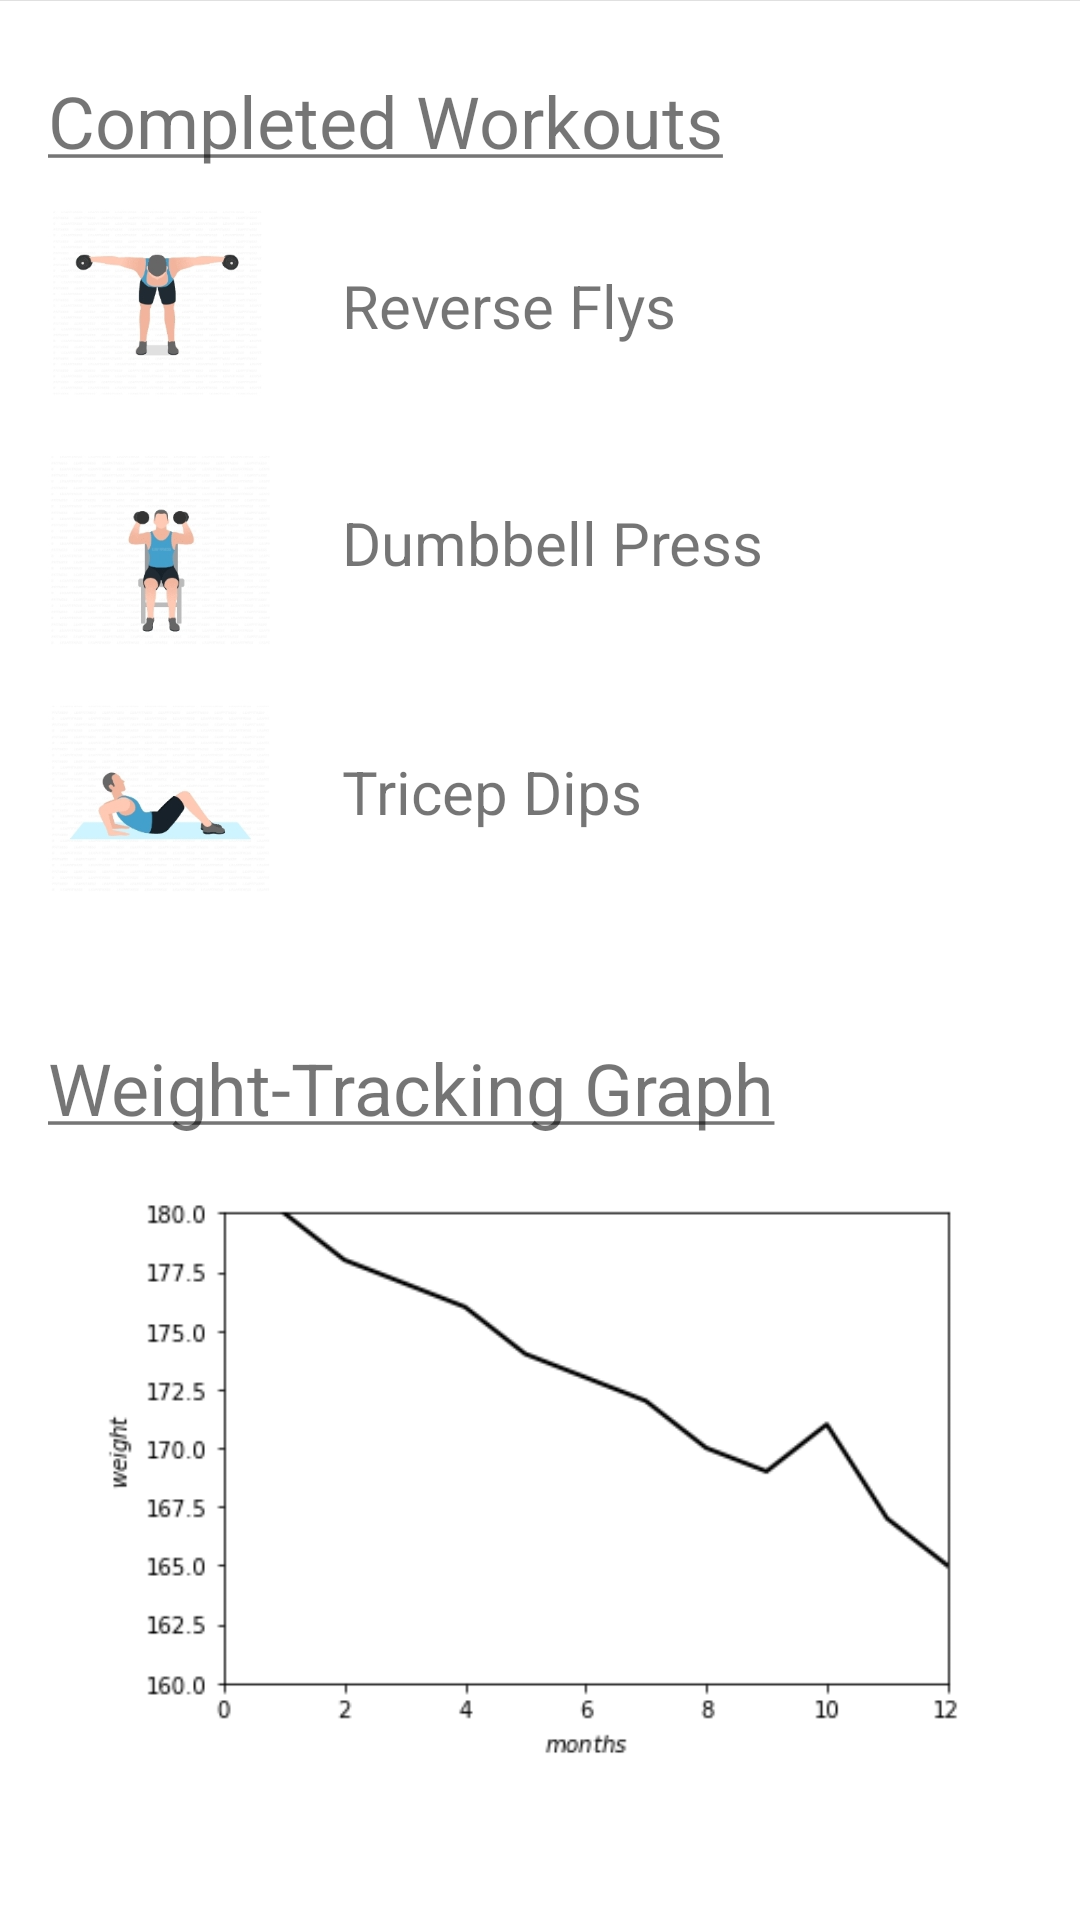

Produce the Android XML layout that renders to this screen, including the resource entries it uses.
<!-- AndroidManifest.xml: application theme Theme.Navigationslides -->
<!-- res/layout/fragment_results.xml -->
<?xml version="1.0" encoding="utf-8"?>
<androidx.constraintlayout.widget.ConstraintLayout xmlns:android="http://schemas.android.com/apk/res/android"
    xmlns:app="http://schemas.android.com/apk/res-auto"
    xmlns:tools="http://schemas.android.com/tools"
    android:layout_width="match_parent"
    android:layout_height="match_parent"
    tools:context=".ui.results.ResultsFragment">
    <View
        android:id="@+id/top"
        style="@style/Divider"
        app:layout_constraintBottom_toTopOf="parent"
        app:layout_constraintEnd_toEndOf="parent"
        app:layout_constraintHorizontal_bias="0.0"
        app:layout_constraintStart_toStartOf="parent" />

    <View
        android:id="@+id/middlebar"
        style="@style/Test"
        android:layout_marginTop="32dp"
        android:layout_marginBottom="16dp"
        app:layout_constraintBottom_toTopOf="@+id/graph_title"
        app:layout_constraintStart_toStartOf="parent"
        app:layout_constraintTop_toBottomOf="@+id/completed_pic3" />

    <TextView
        android:id="@+id/results_title"
        android:layout_width="wrap_content"
        android:layout_height="wrap_content"
        android:layout_marginStart="16dp"
        android:layout_marginLeft="16dp"
        android:layout_marginTop="24dp"
        android:text="@string/completedWorkouts"
        android:textSize="24sp"
        app:layout_constraintStart_toStartOf="parent"
        app:layout_constraintTop_toBottomOf="@+id/top" />

    <TextView
        android:id="@+id/results_workout1"
        android:layout_width="wrap_content"
        android:layout_height="wrap_content"
        android:layout_marginStart="24dp"
        android:layout_marginLeft="24dp"
        android:layout_marginTop="32dp"
        android:text="@string/reverse_flys"
        android:textSize="20sp"
        app:layout_constraintStart_toEndOf="@+id/completed_pic1"
        app:layout_constraintTop_toBottomOf="@+id/results_title" />

    <TextView
        android:id="@+id/results_workout2"
        android:layout_width="wrap_content"
        android:layout_height="wrap_content"
        android:layout_marginStart="24dp"
        android:layout_marginLeft="24dp"
        android:layout_marginTop="52dp"
        android:text="@string/dumbbell_press"
        android:textSize="20sp"
        app:layout_constraintStart_toEndOf="@+id/completed_pic2"
        app:layout_constraintTop_toBottomOf="@+id/results_workout1" />

    <TextView
        android:id="@+id/results_workout3"
        android:layout_width="wrap_content"
        android:layout_height="wrap_content"
        android:layout_marginStart="24dp"
        android:layout_marginLeft="24dp"
        android:layout_marginTop="56dp"
        android:text="@string/triceps"
        android:textSize="20sp"
        app:layout_constraintStart_toEndOf="@+id/completed_pic3"
        app:layout_constraintTop_toBottomOf="@+id/results_workout2" />

    <TextView
        android:id="@+id/graph_title"
        android:layout_width="wrap_content"
        android:layout_height="wrap_content"
        android:layout_marginStart="16dp"
        android:layout_marginLeft="16dp"
        android:layout_marginTop="44dp"
        android:gravity="center_horizontal"
        android:text="@string/graph"
        android:textAlignment="center"
        android:textSize="24sp"
        app:layout_constraintStart_toStartOf="parent"
        app:layout_constraintTop_toBottomOf="@+id/completed_pic3" />

    <ImageView
        android:id="@+id/weight_tracking_graph"
        android:layout_width="299dp"
        android:layout_height="196dp"
        android:layout_marginTop="16dp"
        android:contentDescription="@string/weight_title"
        app:layout_constraintEnd_toEndOf="parent"
        app:layout_constraintStart_toStartOf="parent"
        app:layout_constraintTop_toBottomOf="@+id/graph_title"
        app:srcCompat="@drawable/weight_graph" />

    <ImageView
        android:id="@+id/completed_pic1"
        android:layout_width="74dp"
        android:layout_height="74dp"
        android:layout_marginStart="16dp"
        android:layout_marginLeft="16dp"
        android:layout_marginTop="8dp"
        app:layout_constraintStart_toStartOf="parent"
        app:layout_constraintTop_toBottomOf="@+id/results_title"
        app:srcCompat="@drawable/reverse_flys"
        android:contentDescription="@string/reverse_flys" />

    <ImageView
        android:id="@+id/completed_pic2"
        android:layout_width="74dp"
        android:layout_height="74dp"
        android:layout_marginStart="16dp"
        android:layout_marginLeft="16dp"
        android:layout_marginTop="8dp"
        android:contentDescription="@string/dumbbell_press"
        app:layout_constraintStart_toStartOf="parent"
        app:layout_constraintTop_toBottomOf="@+id/completed_pic1"
        app:srcCompat="@drawable/dumbbell_press"
        tools:ignore="ImageContrastCheck" />

    <ImageView
        android:id="@+id/completed_pic3"
        android:layout_width="74dp"
        android:layout_height="74dp"
        android:layout_marginStart="16dp"
        android:layout_marginLeft="16dp"
        android:layout_marginTop="8dp"
        app:layout_constraintStart_toStartOf="parent"
        app:layout_constraintTop_toBottomOf="@+id/completed_pic2"
        app:srcCompat="@drawable/tricep_dips"
        android:contentDescription="@string/triceps" />

</androidx.constraintlayout.widget.ConstraintLayout>
<!-- resources referenced by this layout -->
<resources>
  <!-- drawable dumbbell_press: jpg bitmap (drawable, 37983 bytes) -->
  <!-- drawable reverse_flys: jpg bitmap (drawable, 39587 bytes) -->
  <!-- drawable tricep_dips: jpg bitmap (drawable, 37867 bytes) -->
  <!-- drawable weight_graph: png bitmap (drawable, 10952 bytes) -->
  <string name="completedWorkouts"><u>Completed Workouts</u></string>
  <string name="dumbbell_press">Dumbbell Press</string>
  <string name="graph"><u>Weight-Tracking Graph</u></string>
  <string name="reverse_flys">Reverse Flys</string>
  <string name="triceps">Tricep Dips</string>
  <string name="weight_title">Weight</string>
  <style name="Divider">
          <item name="android:layout_width">match_parent</item>
          <item name="android:layout_height">3dp</item>
          <item name="android:background">?android:attr/listDivider</item>
      </style>
  <style name="Test">
          <item name="android:layout_width">175dp</item>
          <item name="android:layout_height">3dp</item>
          <item name="android:background">?android:attr/listDivider</item>
      </style>
  <style name="Theme.Navigationslides" parent="Theme.MaterialComponents.DayNight.DarkActionBar">
          
          <item name="colorPrimary">@color/purple_500</item>
          <item name="colorPrimaryVariant">@color/purple_700</item>
          <item name="colorOnPrimary">@color/white</item>
          
          <item name="colorSecondary">@color/teal_200</item>
          <item name="colorSecondaryVariant">@color/teal_700</item>
          <item name="colorOnSecondary">@color/black</item>
          
          <item name="android:statusBarColor" tools:targetApi="l">?attr/colorPrimaryVariant</item>
          
      </style>
  <!-- not gathered from this repository: default colours our renderer supplied (Android Studio template values) -->
  <color name="purple_500">#FF6200EE</color>
  <color name="purple_700">#FF3700B3</color>
  <color name="teal_200">#FF03DAC5</color>
  <color name="teal_700">#FF018786</color>
  <color name="black">#FF000000</color>
  <color name="white">#FFFFFFFF</color>
</resources>
